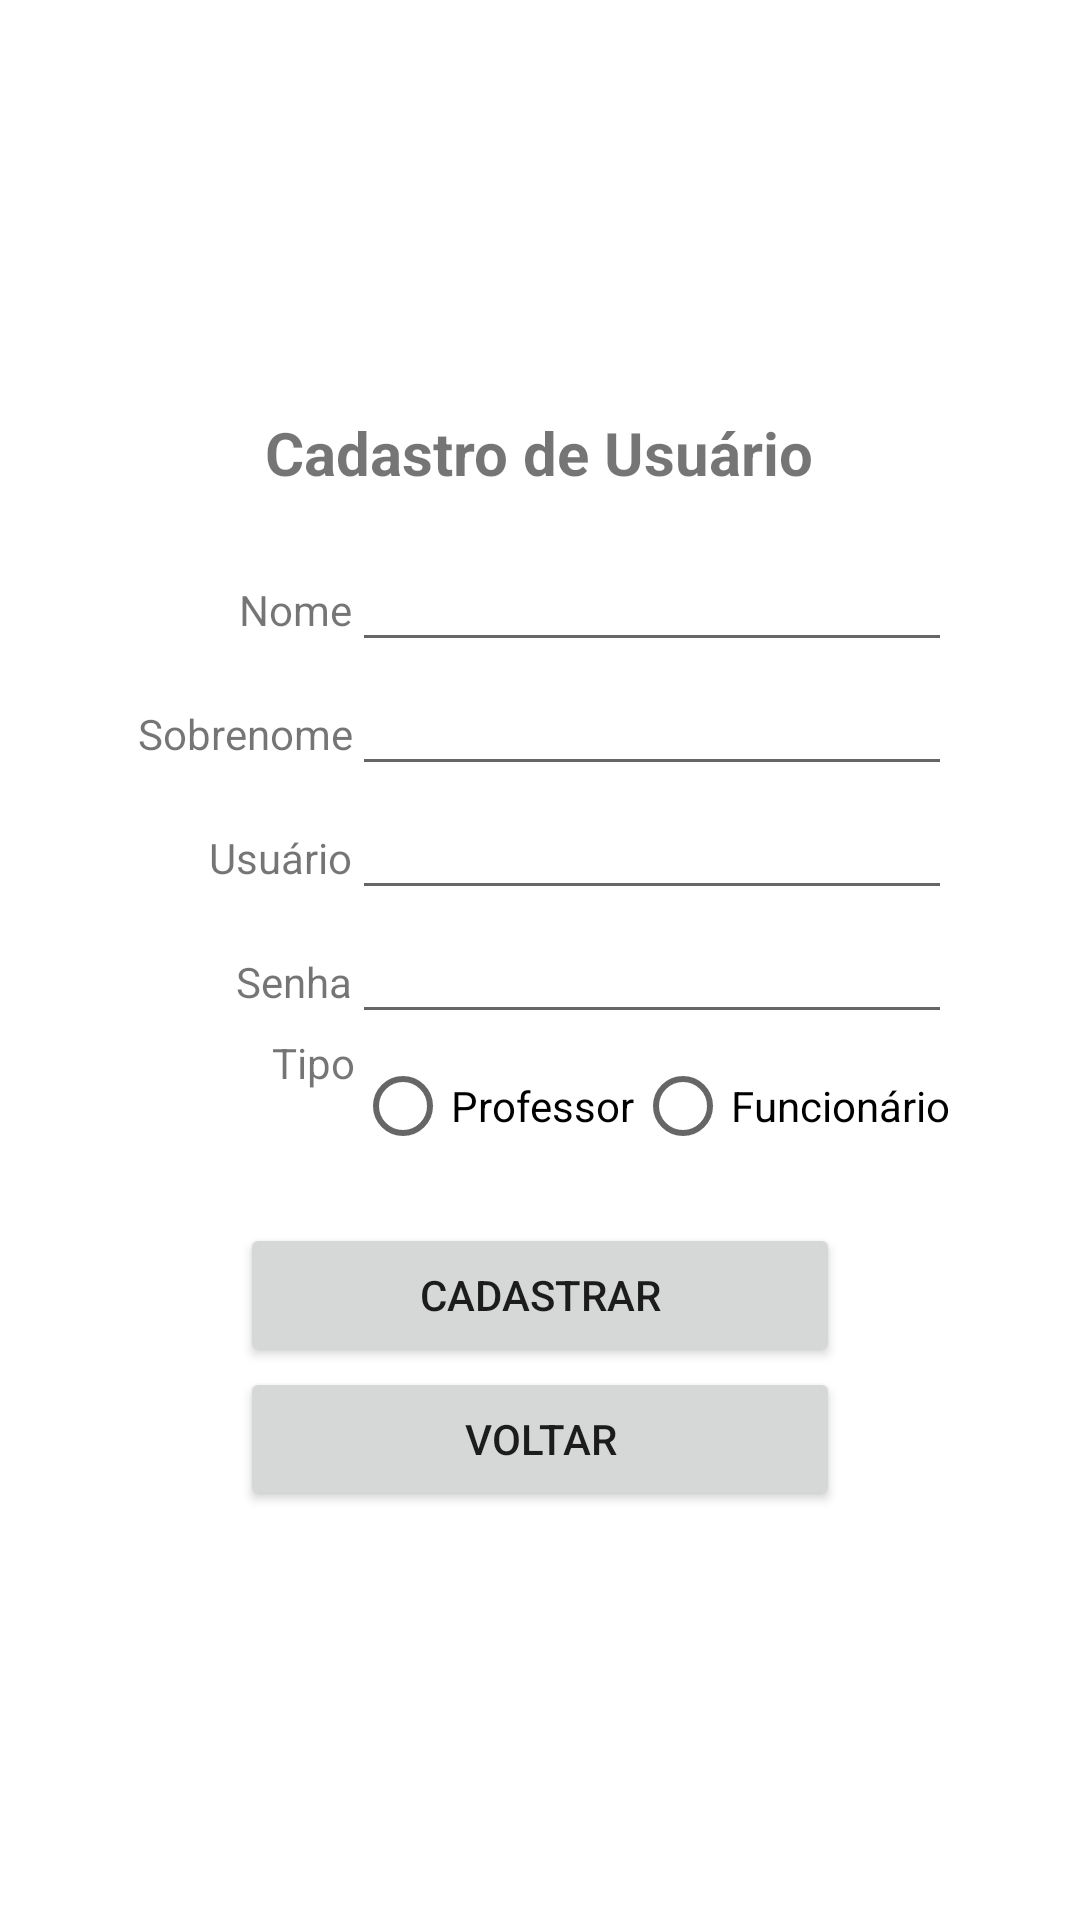

Write the Android layout XML for this screen, with the resource values it uses.
<!-- AndroidManifest.xml: application theme Theme.ReservaSalas -->
<!-- res/layout/activity_cadastro_usuario.xml -->
<?xml version="1.0" encoding="utf-8"?>
<androidx.constraintlayout.widget.ConstraintLayout xmlns:android="http://schemas.android.com/apk/res/android"
    xmlns:app="http://schemas.android.com/apk/res-auto"
    xmlns:tools="http://schemas.android.com/tools"
    android:layout_width="match_parent"
    android:layout_height="match_parent"
    tools:context=".CadastroUsuarioActivity">

    <LinearLayout
        android:layout_width="match_parent"
        android:layout_height="729dp"
        android:orientation="vertical"
        android:gravity="center"
        app:layout_constraintBottom_toBottomOf="parent"
        app:layout_constraintEnd_toEndOf="parent"
        app:layout_constraintHorizontal_bias="0.5"
        app:layout_constraintStart_toStartOf="parent"
        app:layout_constraintTop_toTopOf="parent"
        app:layout_constraintVertical_bias="0.5">

        <TextView
            android:id="@+id/tituloCadastroUsuario"
            android:layout_width="wrap_content"
            android:layout_height="wrap_content"
            android:text="Cadastro de Usuário"
            android:textSize="20dp"
            android:textStyle="bold"
            android:layout_marginBottom="15dp"/>

        <LinearLayout
            android:layout_width="wrap_content"
            android:layout_height="wrap_content"
            android:orientation="horizontal"
            >

            <TextView
                android:id="@+id/labelNomeCadastro"
                android:layout_width="wrap_content"
                android:layout_height="wrap_content"
                android:layout_weight="1"
                android:text="Nome"
                android:width="75dp"
                android:gravity="end"
                />

            <EditText
                android:id="@+id/nomeCadastro"
                android:layout_width="wrap_content"
                android:layout_height="wrap_content"
                android:layout_weight="1"
                android:ems="10"
                android:inputType="textPersonName"
                android:text=""
                android:width="200dp"/>
        </LinearLayout>

        <LinearLayout
            android:layout_width="wrap_content"
            android:layout_height="wrap_content"
            android:orientation="horizontal">

            <TextView
                android:id="@+id/labelSobrenomeCadastro"
                android:layout_width="wrap_content"
                android:layout_height="wrap_content"
                android:layout_weight="1"
                android:text="Sobrenome"
                android:width="75dp"
                android:gravity="end"/>

            <EditText
                android:id="@+id/sobrenomeCadastro"
                android:layout_width="wrap_content"
                android:layout_height="wrap_content"
                android:layout_weight="1"
                android:ems="10"
                android:inputType="textPersonName"
                android:width="200dp"
                />
        </LinearLayout>

        <LinearLayout
            android:layout_width="wrap_content"
            android:layout_height="wrap_content"
            android:orientation="horizontal">

            <TextView
                android:id="@+id/labelUsuarioCadastro"
                android:layout_width="wrap_content"
                android:layout_height="wrap_content"
                android:layout_weight="1"
                android:text="Usuário"
                android:width="75dp"
                android:gravity="end"/>

            <EditText
                android:id="@+id/usuarioCadastro"
                android:layout_width="wrap_content"
                android:layout_height="wrap_content"
                android:layout_weight="1"
                android:ems="10"
                android:inputType="textPersonName"
                android:width="200dp"
                />
        </LinearLayout>

        <LinearLayout
            android:layout_width="wrap_content"
            android:layout_height="wrap_content"
            android:orientation="horizontal">

            <TextView
                android:id="@+id/labelSenhaCadastro"
                android:layout_width="wrap_content"
                android:layout_height="wrap_content"
                android:layout_weight="1"
                android:text="Senha"
                android:width="75dp"
                android:gravity="end"/>

            <EditText
                android:id="@+id/senhaCadastro"
                android:layout_width="wrap_content"
                android:layout_height="wrap_content"
                android:layout_weight="1"
                android:ems="10"
                android:inputType="textPassword"
                android:width="200dp"/>
        </LinearLayout>

        <LinearLayout
            android:layout_width="wrap_content"
            android:layout_height="wrap_content"
            android:orientation="horizontal">

            <TextView
                android:id="@+id/labelTipoCadastro"
                android:layout_width="wrap_content"
                android:layout_height="wrap_content"
                android:layout_weight="1"
                android:text="Tipo"
                android:width="75dp"
                android:gravity="end"
                />
            <RadioGroup xmlns:android="http://schemas.android.com/apk/res/android"
                android:layout_width="match_parent"
                android:layout_height="wrap_content"
                android:orientation="horizontal">
                <RadioButton android:id="@+id/radio_professor"
                    android:layout_width="wrap_content"
                    android:layout_height="wrap_content"
                    android:text="Professor" />
                <RadioButton android:id="@+id/radio_funcionario"
                    android:layout_width="wrap_content"
                    android:layout_height="wrap_content"
                    android:text="Funcionário" />
            </RadioGroup>
        </LinearLayout>

        <Button
            android:id="@+id/cadastrarCadastro"
            android:layout_width="wrap_content"
            android:layout_height="wrap_content"
            android:layout_marginTop="15dp"
            android:width="200dp"
            android:onClick="cadastrar"
            android:text="Cadastrar" />

        <Button
            android:id="@+id/voltarCadastro"
            android:layout_width="wrap_content"
            android:layout_height="wrap_content"
            android:width="200dp"
            android:onClick="cancelar"
            android:text="Voltar" />
    </LinearLayout>
</androidx.constraintlayout.widget.ConstraintLayout>
<!-- resources referenced by this layout -->
<resources>
  <style name="Theme.ReservaSalas" parent="Theme.MaterialComponents.DayNight.DarkActionBar">
          
          <item name="colorPrimary">@color/purple_500</item>
          <item name="colorPrimaryVariant">@color/purple_700</item>
          <item name="colorOnPrimary">@color/white</item>
          
          <item name="colorSecondary">@color/teal_200</item>
          <item name="colorSecondaryVariant">@color/teal_700</item>
          <item name="colorOnSecondary">@color/black</item>
          
          <item name="android:statusBarColor">?attr/colorPrimaryVariant</item>
          
      </style>
  <!-- not gathered from this repository: default colours our renderer supplied (Android Studio template values) -->
  <color name="purple_500">#FF6200EE</color>
  <color name="purple_700">#FF3700B3</color>
  <color name="teal_200">#FF03DAC5</color>
  <color name="teal_700">#FF018786</color>
  <color name="black">#FF000000</color>
  <color name="white">#FFFFFFFF</color>
</resources>
